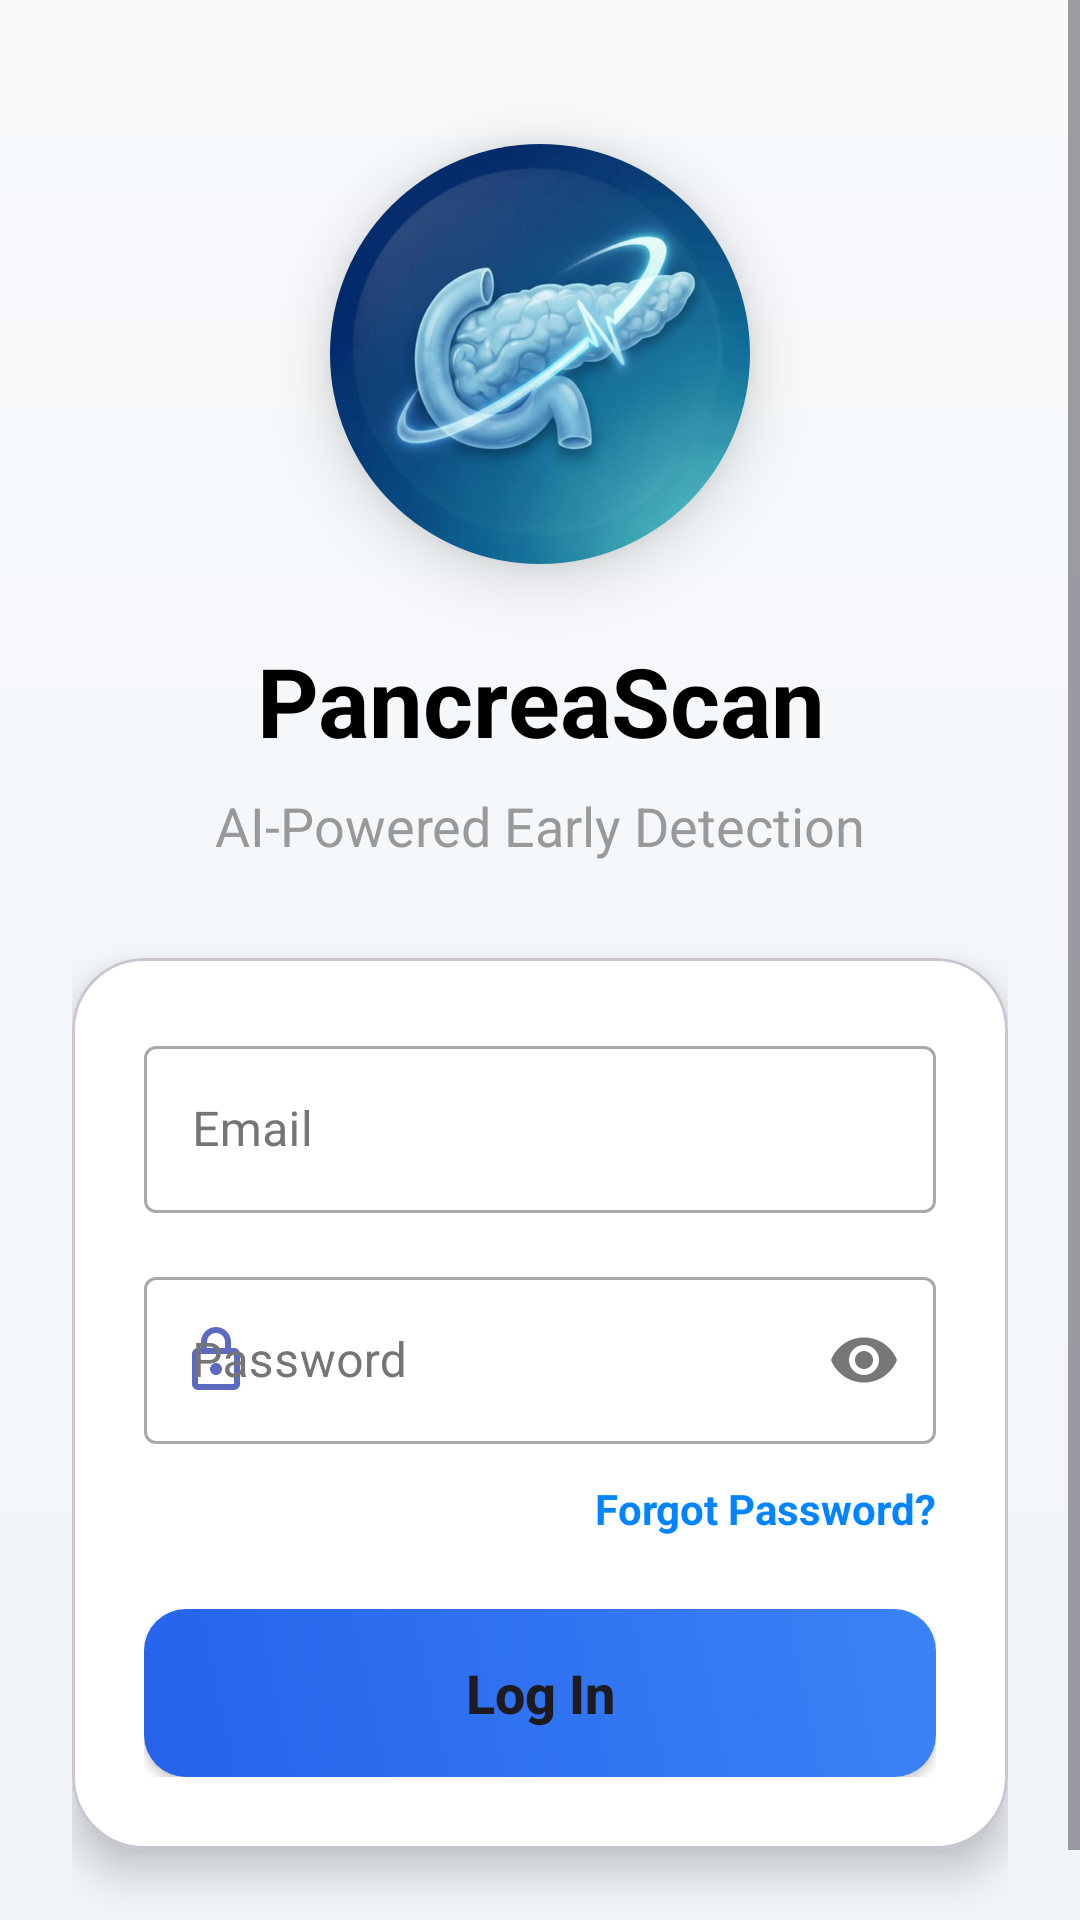

This screen was rendered from an Android layout file. Write that file and the resources it references.
<!-- AndroidManifest.xml: application theme Theme.Pancreatic -->
<!-- res/layout/activity_login.xml -->
<?xml version="1.0" encoding="utf-8"?>
<FrameLayout xmlns:android="http://schemas.android.com/apk/res/android"
    xmlns:app="http://schemas.android.com/apk/res-auto"
    android:layout_width="match_parent"
    android:layout_height="match_parent"
    android:background="@drawable/bg_dashboard_gradient">

    <ScrollView
        android:layout_width="match_parent"
        android:layout_height="match_parent"
        android:fillViewport="true">

        <LinearLayout
            android:layout_width="match_parent"
            android:layout_height="wrap_content"
            android:orientation="vertical"
            android:gravity="center"
            android:padding="24dp"
            android:layoutAnimation="@anim/layout_animation_fall_down">

            <com.google.android.material.card.MaterialCardView
                android:id="@+id/loginLogoCard"
                android:layout_width="140dp"
                android:layout_height="140dp"
                android:layout_gravity="center_horizontal"
                android:layout_marginTop="24dp"
                android:layout_marginBottom="24dp"
                app:cardCornerRadius="70dp"
                app:cardElevation="12dp"
                app:cardBackgroundColor="@android:color/transparent"
                app:strokeWidth="0dp">

                <ImageView
                    android:id="@+id/ivLogo"
                    android:layout_width="match_parent"
                    android:layout_height="match_parent"
                    android:src="@drawable/app_logo"
                    android:layout_gravity="center"
                    android:scaleType="centerCrop"
                    android:scaleX="1.2"
                    android:scaleY="1.2"
                    android:contentDescription="@string/login_app_logo_description"/>
            </com.google.android.material.card.MaterialCardView>

            <TextView
                android:layout_width="match_parent"
                android:layout_height="wrap_content"
                android:text="PancreaScan"
                android:textSize="32sp"
                android:textStyle="bold"
                android:textColor="#000000"
                android:gravity="center"
                android:layout_marginBottom="8dp"/>

            <TextView
                android:layout_width="match_parent"
                android:layout_height="wrap_content"
                android:text="AI-Powered Early Detection"
                android:textColor="#999999"
                android:textSize="18sp"
                android:gravity="center"
                android:layout_marginBottom="32dp"/>

            <com.google.android.material.card.MaterialCardView
                android:layout_width="match_parent"
                android:layout_height="wrap_content"
                app:cardCornerRadius="24dp"
                app:cardElevation="8dp"
                app:cardBackgroundColor="#FFFFFF"
                android:layout_marginBottom="24dp">

                <LinearLayout
                    android:layout_width="match_parent"
                    android:layout_height="wrap_content"
                    android:orientation="vertical"
                    android:padding="24dp">

                    <com.google.android.material.textfield.TextInputLayout
                        style="@style/Widget.MaterialComponents.TextInputLayout.OutlinedBox"
                        android:layout_width="match_parent"
                        android:layout_height="wrap_content"
                        android:layout_marginBottom="16dp"
                        android:textColorHint="#757575"
                        android:hint="@string/login_email_hint"
                        app:startIconDrawable="@drawable/ic_email"
                        app:startIconTint="#5C6BC0">

                        <com.google.android.material.textfield.TextInputEditText
                            android:id="@+id/et_email"
                            android:layout_width="match_parent"
                            android:layout_height="wrap_content"
                            android:textColor="#333333"
                            android:inputType="textEmailAddress" />
                    </com.google.android.material.textfield.TextInputLayout>

                    <com.google.android.material.textfield.TextInputLayout
                        style="@style/Widget.MaterialComponents.TextInputLayout.OutlinedBox"
                        android:layout_width="match_parent"
                        android:layout_height="wrap_content"
                        android:layout_marginBottom="12dp"
                        android:textColorHint="#757575"
                        android:hint="@string/login_password_hint"
                        app:endIconMode="password_toggle"
                        app:startIconDrawable="@drawable/ic_lock"
                        app:startIconTint="#5C6BC0">

                        <com.google.android.material.textfield.TextInputEditText
                            android:id="@+id/et_password"
                            android:layout_width="match_parent"
                            android:layout_height="wrap_content"
                            android:textColor="#333333"
                            android:inputType="textPassword" />
                    </com.google.android.material.textfield.TextInputLayout>

                    <TextView
                        android:id="@+id/tv_forgot_password"
                        android:layout_width="wrap_content"
                        android:layout_height="wrap_content"
                        android:layout_gravity="end"
                        android:layout_marginBottom="24dp"
                        android:text="Forgot Password?"
                        android:textColor="@color/brand_blue"
                        android:textSize="14sp"
                        android:textStyle="bold"
                        android:clickable="true"
                        android:focusable="true"/>

                    <Button
                        android:id="@+id/btn_login"
                        android:layout_width="match_parent"
                        android:layout_height="56dp"
                        android:text="Log In"
                        android:textAllCaps="false"
                        android:textSize="18sp"
                        android:textStyle="bold"
                        android:background="@drawable/bg_gradient_primary"
                        app:backgroundTint="@null"
                        app:cornerRadius="16dp"/>

                </LinearLayout>
            </com.google.android.material.card.MaterialCardView>

        </LinearLayout>
    </ScrollView>

    <include layout="@layout/layout_loading_overlay" />

</FrameLayout>
<!-- res/layout/layout_loading_overlay.xml (included above) -->
<?xml version="1.0" encoding="utf-8"?>
<FrameLayout xmlns:android="http://schemas.android.com/apk/res/android"
    android:id="@+id/loadingOverlay"
    android:layout_width="match_parent"
    android:layout_height="match_parent"
    android:background="#D9FFFFFF"
    android:clickable="true"
    android:focusable="true"
    android:visibility="gone"
    android:elevation="20dp">

    <LinearLayout
        android:layout_width="wrap_content"
        android:layout_height="wrap_content"
        android:layout_gravity="center"
        android:orientation="vertical"
        android:gravity="center"
        android:padding="32dp"
        android:background="@drawable/bg_modern_card"
        android:elevation="8dp">

        <ProgressBar
            android:layout_width="64dp"
            android:layout_height="64dp"
            android:indeterminateTint="#3949AB"
            android:layout_marginBottom="16dp"/>

        <TextView
            android:id="@+id/tvLoadingText"
            android:layout_width="wrap_content"
            android:layout_height="wrap_content"
            android:text="Please wait..."
            android:textColor="#1A237E"
            android:textSize="18sp"
            android:textStyle="bold"/>
    </LinearLayout>

</FrameLayout>
<!-- resources referenced by this layout -->
<resources>
  <color name="brand_blue">#0084FF</color>
  <!-- drawable app_logo: jpeg bitmap (drawable, 52429 bytes) -->
  <!-- drawable bg_dashboard_gradient (drawable) -->
  <?xml version="1.0" encoding="utf-8"?>
  <shape xmlns:android="http://schemas.android.com/apk/res/android"
      android:shape="rectangle">
      <gradient
          android:startColor="#F8FAFC"
          android:endColor="#F1F5F9"
          android:angle="270"
          android:type="linear" />
  </shape>
  <!-- drawable bg_gradient_primary (drawable) -->
  <?xml version="1.0" encoding="utf-8"?>
  <shape xmlns:android="http://schemas.android.com/apk/res/android"
      android:shape="rectangle">
      <gradient
          android:startColor="#2563EB"
          android:endColor="#3B82F6"
          android:angle="45"
          android:type="linear" />
      <corners android:radius="14dp" />
  </shape>
  <!-- drawable bg_modern_card (drawable) -->
  <?xml version="1.0" encoding="utf-8"?>
  <shape xmlns:android="http://schemas.android.com/apk/res/android">
      <solid android:color="#FFFFFF" />
      <corners android:radius="24dp" />
      <padding android:left="16dp" android:top="16dp" android:right="16dp" android:bottom="16dp" />
      
  </shape>
  <!-- drawable ic_lock (drawable) -->
  <vector xmlns:android="http://schemas.android.com/apk/res/android"
      android:width="24dp"
      android:height="24dp"
      android:viewportWidth="24.0"
      android:viewportHeight="24.0">
      <path
          android:fillColor="#FF000000"
          android:pathData="M18,8h-1L17,6c0,-2.76 -2.24,-5 -5,-5L12,1c-2.76,0 -5,2.24 -5,5v2L6,8c-1.1,0 -2,0.9 -2,2v10c0,1.1 0.9,2 2,2h12c1.1,0 2,-0.9 2,-2L20,10c0,-1.1 -0.9,-2 -2,-2zM9,6c0,-1.66 1.34,-3 3,-3s3,1.34 3,3v2L9,8L9,6zM18,20L6,20L6,10h12v10zM12,13c-1.1,0 -2,0.9 -2,2s0.9,2 2,2 2,-0.9 2,-2 -0.9,-2 -2,-2z"/>
  </vector>
  <string name="login_app_logo_description">App Logo</string>
  <string name="login_email_hint">Email</string>
  <string name="login_password_hint">Password</string>
  <style name="Theme.Pancreatic" parent="Base.Theme.Pancreatic" />
  <style name="Base.Theme.Pancreatic" parent="Theme.Material3.DayNight.NoActionBar">
          
          <item name="android:windowActivityTransitions">true</item>
          <item name="android:windowContentTransitions">true</item>
          <item name="android:windowAnimationStyle">@style/Animation.App.Activity</item>
      </style>
  <style name="Animation.App.Activity" parent="@android:style/Animation.Activity">
          <item name="android:activityOpenEnterAnimation">@anim/slide_in_right</item>
          <item name="android:activityOpenExitAnimation">@anim/slide_out_left</item>
          <item name="android:activityCloseEnterAnimation">@anim/slide_in_left</item>
          <item name="android:activityCloseExitAnimation">@anim/slide_out_right</item>
      </style>
</resources>
